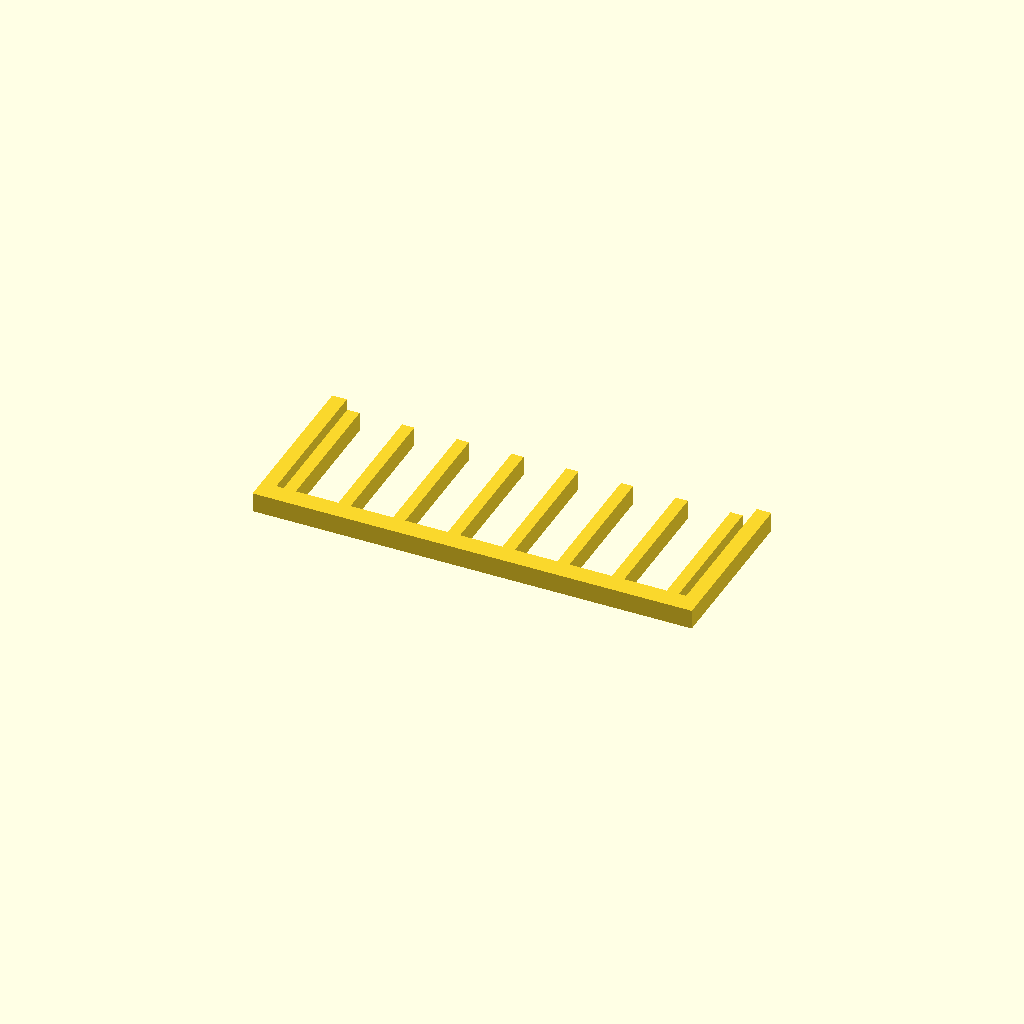
Cell 1 — every parameter at its default value.
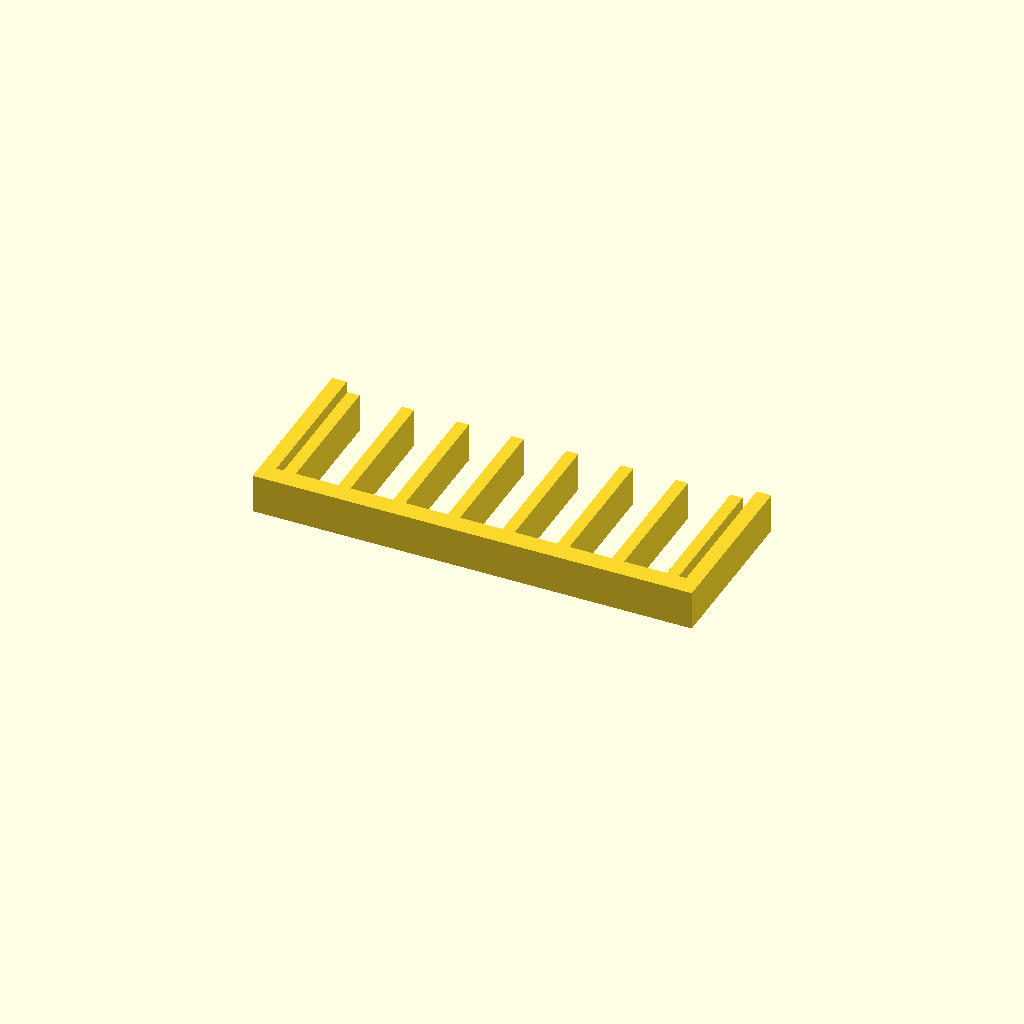
Cell 2: the same model with profile_height = 16.
One fixed orthographic camera (rotation 55°, 0°, 25°; colour scheme Cornfield) for every cell.
OpenSCAD source file optional_data/data/sketch1/guardgrids/part_0005.scad:
$fn = 32;

// ----------------------------------------------------------------------
// Guard grille: 8 slats over a 180 x 70 mm plate
// ----------------------------------------------------------------------

// --- parameters (mm) ---
profile_height = 8;       // extrusion height
profile_points = 40;      // points of the closed outline

profile = [[0, 0], [180, 0], [180, 70], [174, 70], [174, 8], [171, 8], [171, 64], [166, 64], [166, 8], [148.571, 8], [148.571, 64], [143.571, 64], [143.571, 8], [126.143, 8], [126.143, 64], [121.143, 64], [121.143, 8], [103.714, 8], [103.714, 64], [98.714, 64], [98.714, 8], [81.286, 8], [81.286, 64], [76.286, 64], [76.286, 8], [58.857, 8], [58.857, 64], [53.857, 64], [53.857, 8], [36.429, 8], [36.429, 64], [31.429, 64], [31.429, 8], [14, 8], [14, 64], [9, 64], [9, 8], [6, 8], [6, 70], [0, 70]];  // single closed polygon, 40 points, counter clockwise

// --- the one profile operation ---
linear_extrude(height = profile_height) polygon(points = profile);
Customizer parameters (derived from the source; name, type, default, range or options):
profile_height: number, default 8
profile_points: number, default 40
